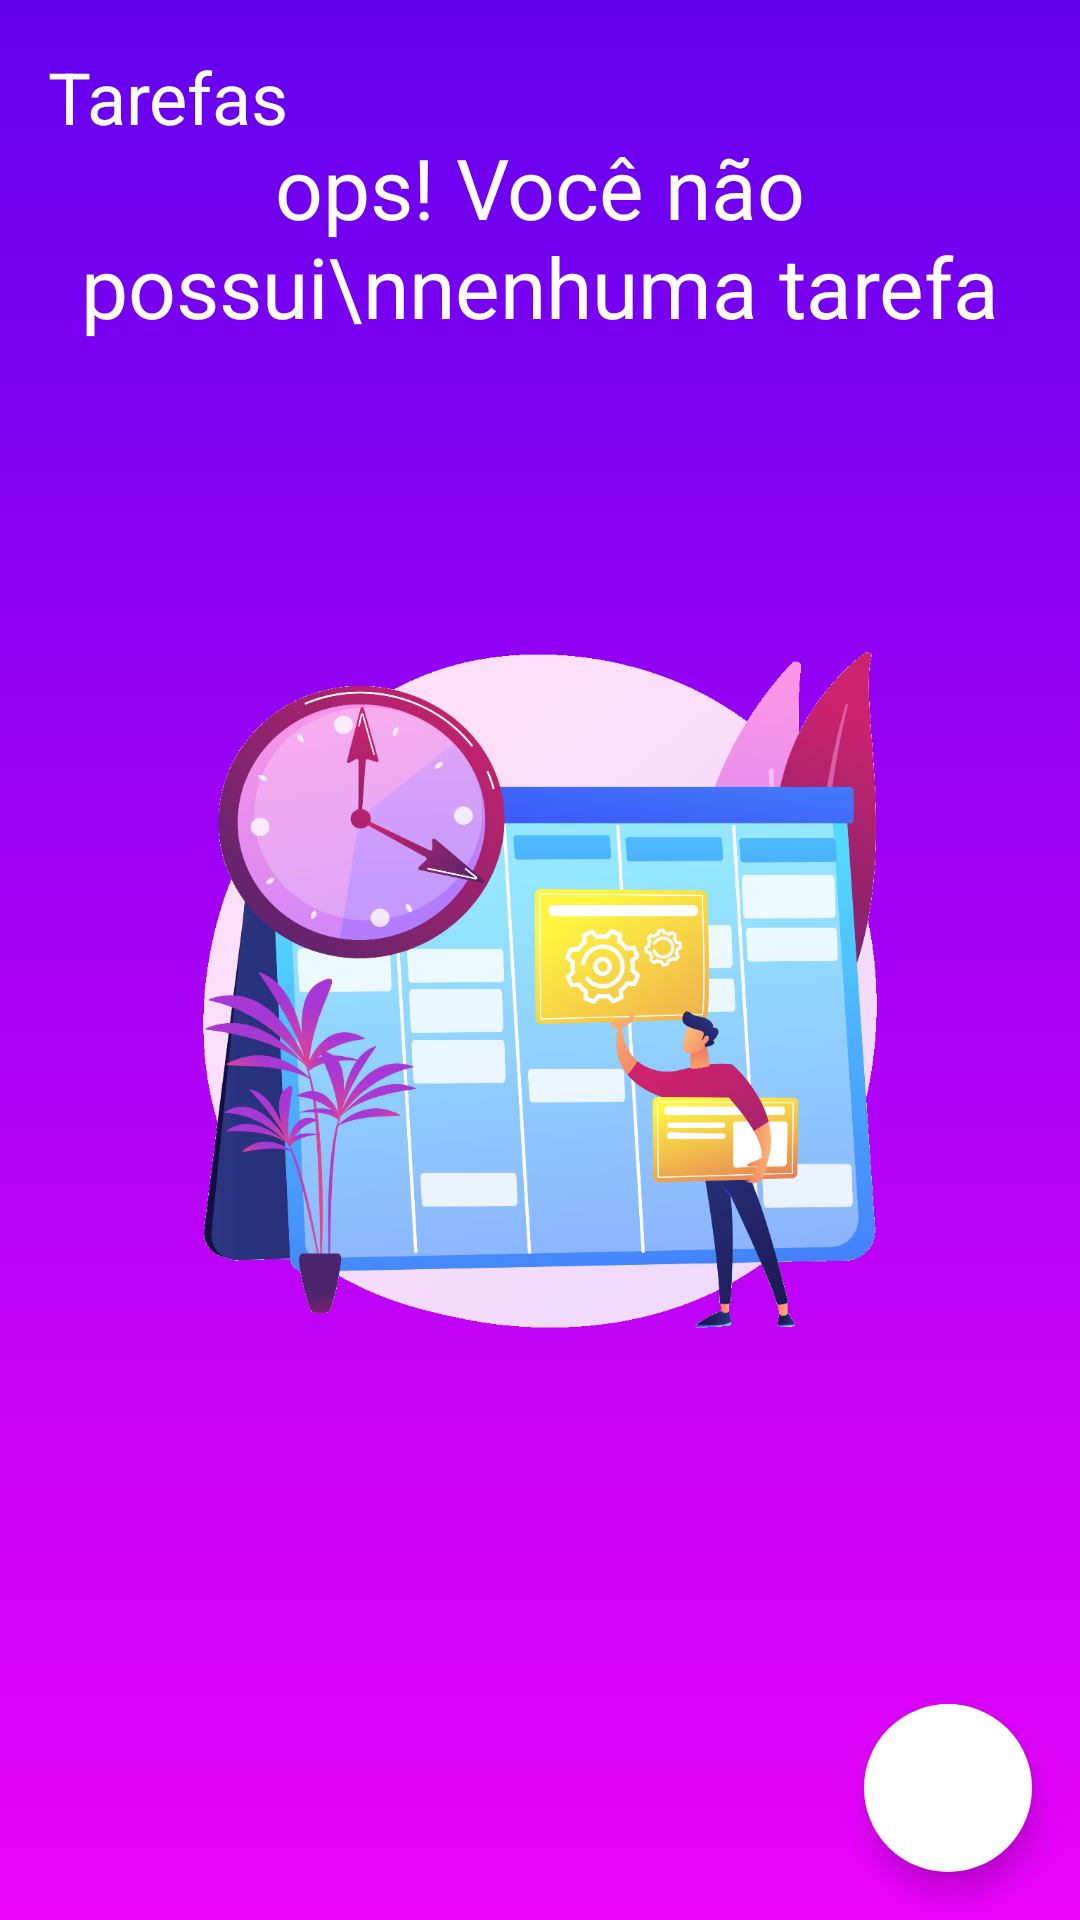

Layout XML and referenced resources for this Android screen:
<!-- AndroidManifest.xml: application theme Theme.ToDoApplication -->
<!-- res/layout/activity_main.xml -->
<?xml version="1.0" encoding="utf-8"?>
<androidx.constraintlayout.widget.ConstraintLayout
    xmlns:android="http://schemas.android.com/apk/res/android"
    xmlns:app="http://schemas.android.com/apk/res-auto"
    xmlns:tools="http://schemas.android.com/tools"
    android:layout_width="match_parent"
    android:layout_height="match_parent"
    tools:context=".ui.MainActivity">

    <TextView
        android:id="@+id/tv_title"
        android:layout_width="wrap_content"
        android:layout_height="wrap_content"
        android:textColor="#FFFFFF"
        android:text="@string/Title"
        android:layout_margin="16dp"
        android:textSize="24sp"
        app:layout_constraintStart_toStartOf="parent"
        app:layout_constraintTop_toTopOf="parent" />

    <include
        android:id="@+id/include_empty"
        layout="@layout/empty_state"/>

    <androidx.recyclerview.widget.RecyclerView
        android:id="@+id/rv_tasks"
        android:layout_width="match_parent"
        android:layout_height="0dp"
        android:layout_marginTop="16dp"
        app:layoutManager="androidx.recyclerview.widget.LinearLayoutManager"
        app:layout_constraintBottom_toTopOf="@id/bt_newTask"
        app:layout_constraintTop_toBottomOf="@id/tv_title"
        tools:itemCount="8"
        tools:listitem="@layout/item_task"
        tools:visibility="gone" />

    <com.google.android.material.floatingactionbutton.FloatingActionButton
        android:id="@+id/bt_newTask"
        android:layout_width="wrap_content"
        android:layout_height="wrap_content"
        android:layout_margin="16dp"
        android:src="@drawable/ic_add"
        app:layout_constraintEnd_toEndOf="parent"
        app:layout_constraintBottom_toBottomOf="parent"
        android:contentDescription="@string/nova_tarefa" />

</androidx.constraintlayout.widget.ConstraintLayout>
<!-- res/layout/empty_state.xml (included above) -->
<?xml version="1.0" encoding="utf-8"?>
<androidx.constraintlayout.widget.ConstraintLayout
    xmlns:android="http://schemas.android.com/apk/res/android"
    xmlns:tools="http://schemas.android.com/tools"
    android:id="@+id/empty_state"
    android:layout_width="match_parent"
    android:layout_height="match_parent"
    android:layout_margin="16dp"
    xmlns:app="http://schemas.android.com/apk/res-auto">

    <TextView
        android:id="@+id/tv_message"
        android:layout_width="wrap_content"
        android:layout_height="wrap_content"
        app:layout_constraintStart_toStartOf="parent"
        app:layout_constraintBottom_toTopOf="@+id/iv_image"
        app:layout_constraintEnd_toEndOf="parent"
        android:textColor="#ffffff"
        android:textSize="28sp"
        android:gravity="center"
        android:text="ops! Você não possui\nnenhuma tarefa"/>

    <ImageView
        android:id="@+id/iv_image"
        android:layout_width="300dp"
        android:layout_height="432dp"
        android:layout_marginTop="20dp"
        app:layout_constraintBottom_toBottomOf="parent"
        app:layout_constraintEnd_toEndOf="parent"
        app:layout_constraintStart_toStartOf="parent"
        app:layout_constraintTop_toBottomOf="@id/tv_message"
        app:layout_constraintTop_toTopOf="parent"
        app:srcCompat="@drawable/ic_empty" />

</androidx.constraintlayout.widget.ConstraintLayout>
<!-- res/layout/item_task.xml (included above) -->
<?xml version="1.0" encoding="utf-8"?>
<androidx.constraintlayout.widget.ConstraintLayout xmlns:android="http://schemas.android.com/apk/res/android"
    android:layout_width="match_parent"
    android:layout_height="wrap_content"
    xmlns:app="http://schemas.android.com/apk/res-auto"
    xmlns:tools="http://schemas.android.com/tools"
    android:layout_margin="16dp">

    <TextView
        android:id="@+id/tv_title_task"
        android:layout_width="wrap_content"
        android:layout_height="wrap_content"
        android:textColor="#FFFFFF"
        android:textStyle="bold"
        android:textSize="18sp"
        tools:text="Passear com caChorro"
        app:layout_constraintStart_toStartOf="parent"
        app:layout_constraintTop_toTopOf="parent"/>

    <TextView
        android:id="@+id/tv_date_task"
        android:layout_width="wrap_content"
        android:layout_height="wrap_content"
        android:textColor="#FFFFFF"
        android:textSize="18sp"
        tools:text="01/01/2021 18:00"
        app:layout_constraintStart_toStartOf="@id/tv_title_task"
        app:layout_constraintTop_toBottomOf="@id/tv_title_task"/>

    <androidx.appcompat.widget.AppCompatImageView
        android:id="@+id/iv_more"
        android:layout_width="36dp"
        android:layout_height="36dp"
        android:textColor="#FFFFFF"
        app:layout_constraintBottom_toBottomOf="parent"
        app:layout_constraintEnd_toEndOf="parent"
        app:layout_constraintTop_toTopOf="parent"
        app:srcCompat="@drawable/ic_more" />

</androidx.constraintlayout.widget.ConstraintLayout>
<!-- resources referenced by this layout -->
<resources>
  <!-- drawable ic_empty: png bitmap (drawable, 363083 bytes) -->
  <string name="Title">Tarefas</string>
  <string name="nova_tarefa">Nova Tarefa</string>
  <style name="Theme.ToDoApplication" parent="Theme.MaterialComponents.Light.NoActionBar">
          <item name="colorPrimary">#FF6200EE</item>
          <item name="colorPrimaryDark">@android:color/transparent</item>
          <item name="colorSecondary">#FFFFFF</item>
          <item name="colorOnSecondary">#EA03FB</item>
          <item name="android:textColor">@color/white</item>
          <item name="android:windowBackground">@drawable/gradient</item>
          <item name="android:navigationBarColor">@android:color/transparent</item>
         <item name="android:colorForeground">#FFFFFF</item>
      </style>
  <color name="white">#EA03FB</color>
  <!-- drawable gradient (drawable) -->
  <?xml version="1.0" encoding="utf-8"?>
  <selector xmlns:android="http://schemas.android.com/apk/res/android">
  
      <item>
          <shape>
              <gradient
                  android:startColor="#EA03FB"
                  android:endColor="#FF6200EE"
                  android:type="linear"
                  android:angle="90">
                  </gradient>
  
          </shape>
  
      </item>
  
  </selector>
</resources>
